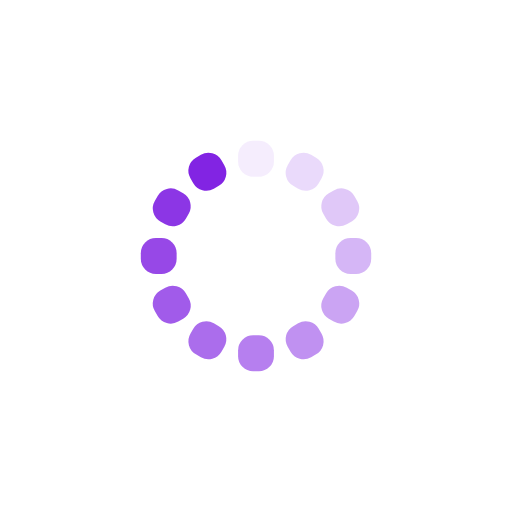
t = 0.00 s
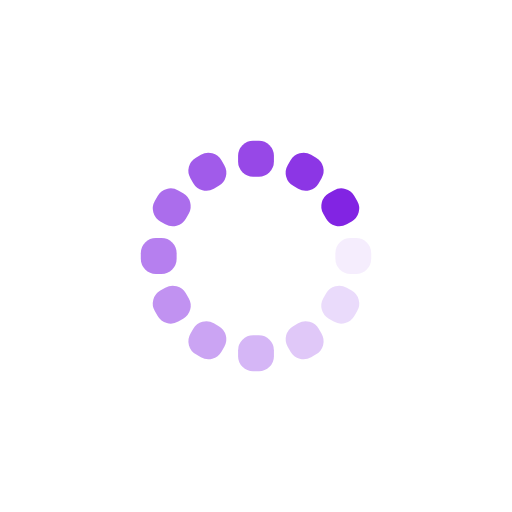
t = 0.28 s
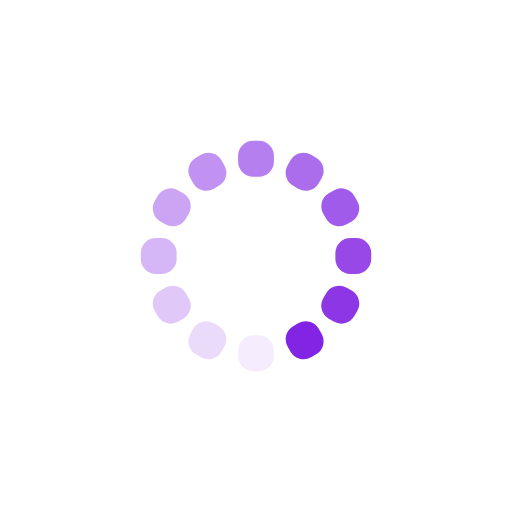
t = 0.56 s
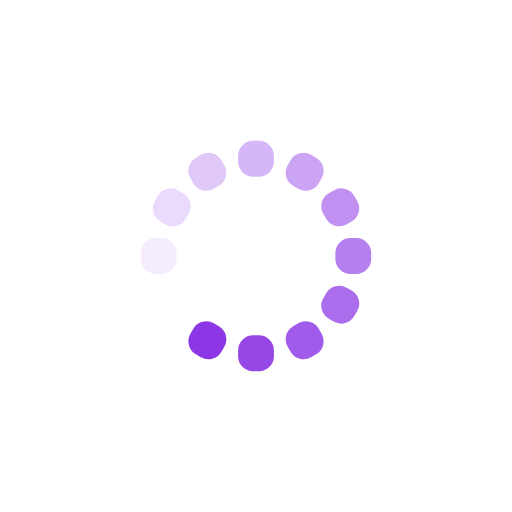
t = 0.83 s

The animated SVG that drew these frames (rendered in a browser with its animation timeline set to each time). Animation: 12 SMIL elements (animate=12); one cycle of 1.11 s, repeats indefinitely.

<?xml version="1.0" encoding="utf-8"?>
<svg xmlns="http://www.w3.org/2000/svg" xmlns:xlink="http://www.w3.org/1999/xlink" style="margin: auto; background: none; display: block; shape-rendering: auto;" width="307px" height="307px" viewBox="0 0 100 100" preserveAspectRatio="xMidYMid">
<g transform="rotate(0 50 50)">
  <rect x="46.5" y="27.5" rx="2.94" ry="2.94" width="7" height="7" fill="#8224e3">
    <animate attributeName="opacity" values="1;0" keyTimes="0;1" dur="1.1111111111111112s" begin="-1.0185185185185184s" repeatCount="indefinite"></animate>
  </rect>
</g><g transform="rotate(30 50 50)">
  <rect x="46.5" y="27.5" rx="2.94" ry="2.94" width="7" height="7" fill="#8224e3">
    <animate attributeName="opacity" values="1;0" keyTimes="0;1" dur="1.1111111111111112s" begin="-0.9259259259259258s" repeatCount="indefinite"></animate>
  </rect>
</g><g transform="rotate(60 50 50)">
  <rect x="46.5" y="27.5" rx="2.94" ry="2.94" width="7" height="7" fill="#8224e3">
    <animate attributeName="opacity" values="1;0" keyTimes="0;1" dur="1.1111111111111112s" begin="-0.8333333333333333s" repeatCount="indefinite"></animate>
  </rect>
</g><g transform="rotate(90 50 50)">
  <rect x="46.5" y="27.5" rx="2.94" ry="2.94" width="7" height="7" fill="#8224e3">
    <animate attributeName="opacity" values="1;0" keyTimes="0;1" dur="1.1111111111111112s" begin="-0.7407407407407407s" repeatCount="indefinite"></animate>
  </rect>
</g><g transform="rotate(120 50 50)">
  <rect x="46.5" y="27.5" rx="2.94" ry="2.94" width="7" height="7" fill="#8224e3">
    <animate attributeName="opacity" values="1;0" keyTimes="0;1" dur="1.1111111111111112s" begin="-0.6481481481481481s" repeatCount="indefinite"></animate>
  </rect>
</g><g transform="rotate(150 50 50)">
  <rect x="46.5" y="27.5" rx="2.94" ry="2.94" width="7" height="7" fill="#8224e3">
    <animate attributeName="opacity" values="1;0" keyTimes="0;1" dur="1.1111111111111112s" begin="-0.5555555555555555s" repeatCount="indefinite"></animate>
  </rect>
</g><g transform="rotate(180 50 50)">
  <rect x="46.5" y="27.5" rx="2.94" ry="2.94" width="7" height="7" fill="#8224e3">
    <animate attributeName="opacity" values="1;0" keyTimes="0;1" dur="1.1111111111111112s" begin="-0.4629629629629629s" repeatCount="indefinite"></animate>
  </rect>
</g><g transform="rotate(210 50 50)">
  <rect x="46.5" y="27.5" rx="2.94" ry="2.94" width="7" height="7" fill="#8224e3">
    <animate attributeName="opacity" values="1;0" keyTimes="0;1" dur="1.1111111111111112s" begin="-0.37037037037037035s" repeatCount="indefinite"></animate>
  </rect>
</g><g transform="rotate(240 50 50)">
  <rect x="46.5" y="27.5" rx="2.94" ry="2.94" width="7" height="7" fill="#8224e3">
    <animate attributeName="opacity" values="1;0" keyTimes="0;1" dur="1.1111111111111112s" begin="-0.27777777777777773s" repeatCount="indefinite"></animate>
  </rect>
</g><g transform="rotate(270 50 50)">
  <rect x="46.5" y="27.5" rx="2.94" ry="2.94" width="7" height="7" fill="#8224e3">
    <animate attributeName="opacity" values="1;0" keyTimes="0;1" dur="1.1111111111111112s" begin="-0.18518518518518517s" repeatCount="indefinite"></animate>
  </rect>
</g><g transform="rotate(300 50 50)">
  <rect x="46.5" y="27.5" rx="2.94" ry="2.94" width="7" height="7" fill="#8224e3">
    <animate attributeName="opacity" values="1;0" keyTimes="0;1" dur="1.1111111111111112s" begin="-0.09259259259259259s" repeatCount="indefinite"></animate>
  </rect>
</g><g transform="rotate(330 50 50)">
  <rect x="46.5" y="27.5" rx="2.94" ry="2.94" width="7" height="7" fill="#8224e3">
    <animate attributeName="opacity" values="1;0" keyTimes="0;1" dur="1.1111111111111112s" begin="0s" repeatCount="indefinite"></animate>
  </rect>
</g></svg>
